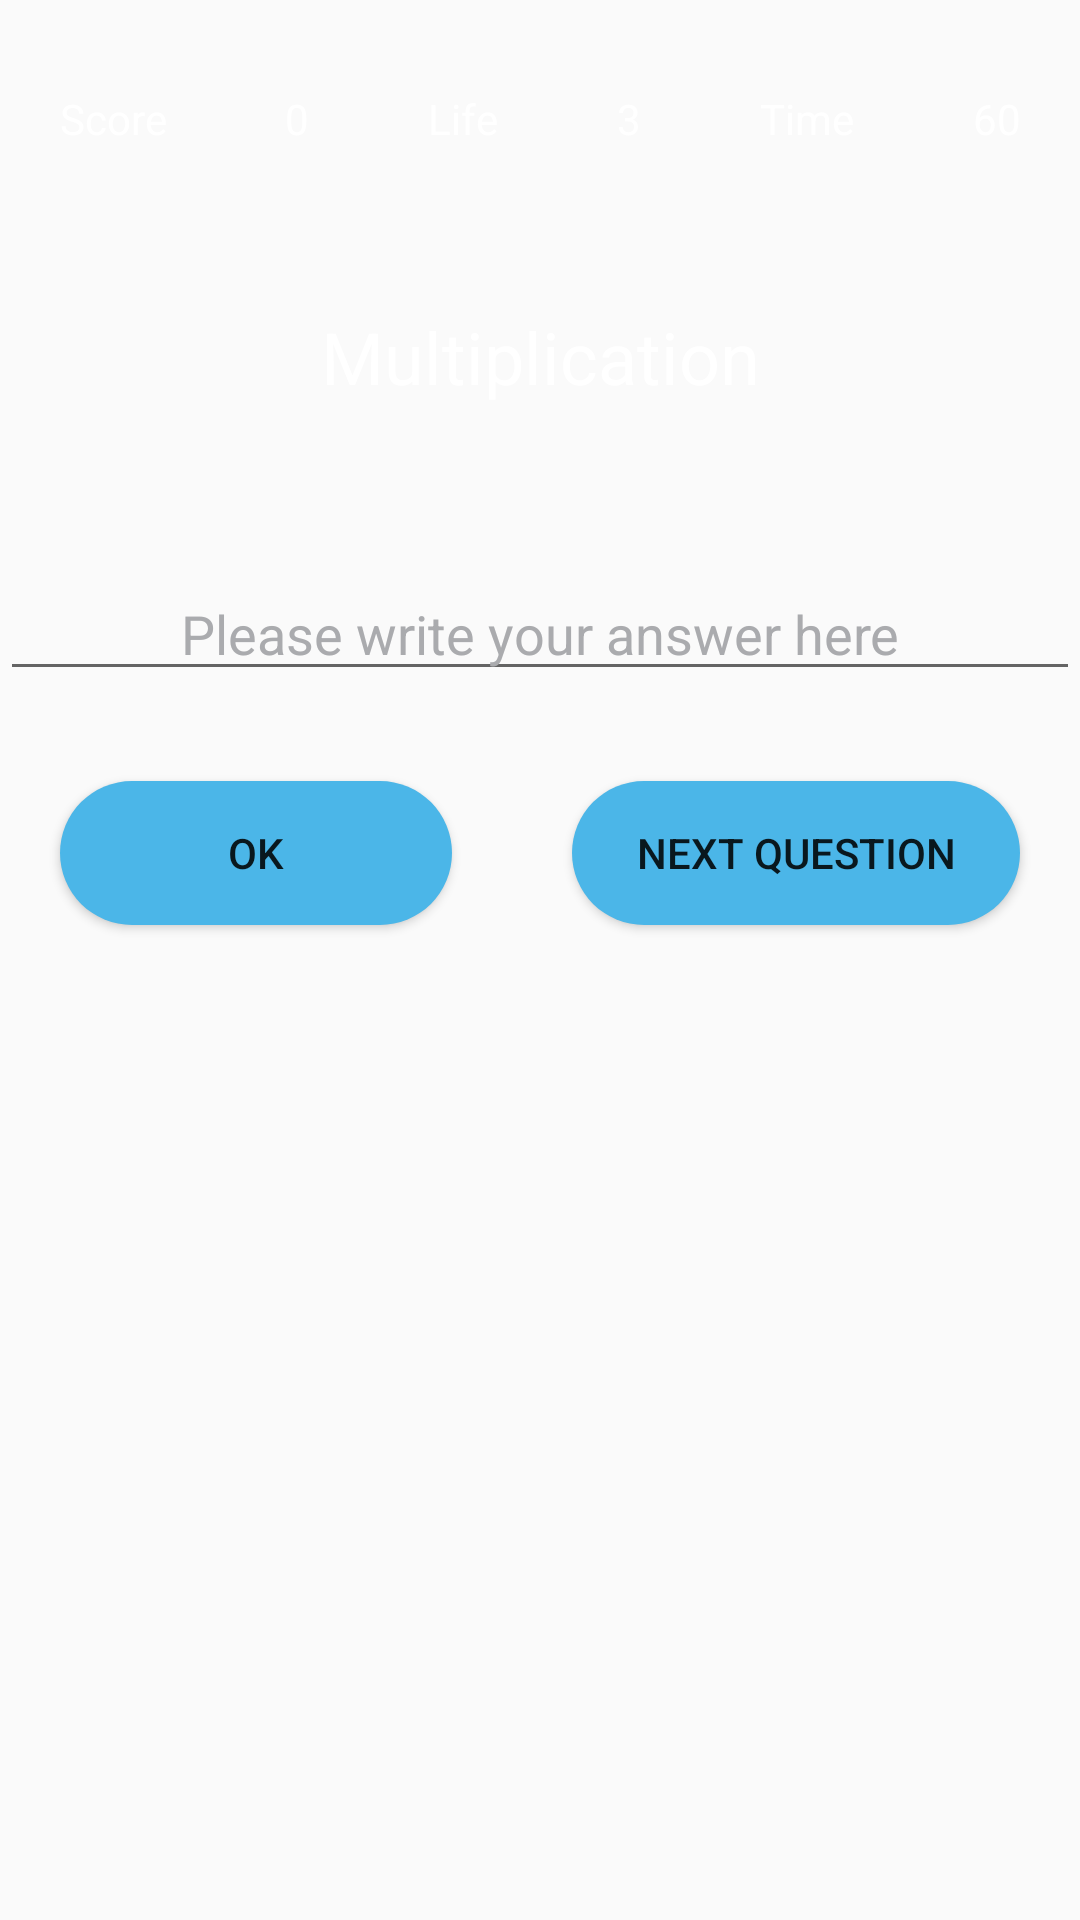

This screen was rendered from an Android layout file. Write that file and the resources it references.
<!-- AndroidManifest.xml: application theme Theme.MathGame -->
<!-- res/layout/activity_multiplication.xml -->
<?xml version="1.0" encoding="utf-8"?>
<LinearLayout xmlns:android="http://schemas.android.com/apk/res/android"
    xmlns:tools="http://schemas.android.com/tools"
    android:id="@+id/main"
    android:layout_width="match_parent"
    android:layout_height="match_parent"
    android:orientation="vertical"
    tools:context=".Multiplication"
    android:background="@drawable/second2">

    <LinearLayout
        android:id="@+id/secondLinearLayout"
        android:layout_width="match_parent"
        android:layout_height="wrap_content"
        android:orientation="horizontal">

        <TextView
            android:id="@+id/textView6"
            android:layout_width="wrap_content"
            android:layout_height="wrap_content"
            android:layout_marginLeft="20dp"
            android:layout_marginTop="30dp"
            android:layout_weight="1"
            android:text="@string/score"
            android:textColor="@color/material_dynamic_neutral_variant100" />

        <TextView
            android:id="@+id/textViewScore"
            android:layout_width="wrap_content"
            android:layout_height="wrap_content"
            android:layout_marginLeft="20dp"
            android:layout_marginTop="30dp"
            android:layout_weight="1"
            android:text="@string/_0"
            android:textColor="@color/material_dynamic_neutral_variant100" />

        <TextView
            android:id="@+id/textView10"
            android:layout_width="wrap_content"
            android:layout_height="wrap_content"
            android:layout_marginLeft="20dp"
            android:layout_marginTop="30dp"
            android:layout_weight="1"
            android:text="@string/life"
            android:textColor="@color/material_dynamic_neutral_variant100" />

        <TextView
            android:id="@+id/textViewLife"
            android:layout_width="wrap_content"
            android:layout_height="wrap_content"
            android:layout_marginLeft="20dp"
            android:layout_marginTop="30dp"
            android:layout_weight="1"
            android:text="@string/_3"
            android:textColor="@color/material_dynamic_neutral_variant100" />

        <TextView
            android:id="@+id/textView12"
            android:layout_width="wrap_content"
            android:layout_height="wrap_content"
            android:layout_marginLeft="20dp"
            android:layout_marginTop="30dp"
            android:layout_weight="1"
            android:text="@string/time"
            android:textColor="@color/material_dynamic_neutral_variant100" />

        <TextView
            android:id="@+id/textViewTime"
            android:layout_width="wrap_content"
            android:layout_height="wrap_content"
            android:layout_marginStart="20dp"
            android:layout_marginTop="30dp"
            android:layout_weight="1"
            android:text="@string/_60"
            android:textColor="@color/material_dynamic_neutral_variant100" />
    </LinearLayout>

    <TextView
        android:id="@+id/textViewQuestion"
        android:layout_width="200dp"
        android:layout_height="100dp"
        android:layout_gravity="center_horizontal"
        android:layout_marginTop="20dp"
        android:gravity="center"
        android:text="@string/multiplication"
        android:textSize="24sp"
        android:textColor="@color/material_dynamic_neutral100" />

    <EditText
        android:id="@+id/editTextAnswer"
        android:layout_width="match_parent"
        android:layout_height="wrap_content"
        android:layout_marginTop="20dp"
        android:ems="10"
        android:gravity="center"
        android:hint="@string/please_write_your_answer_here"
        android:textColor="@color/material_dynamic_neutral100"
        android:textColorHint="@color/material_dynamic_neutral70" />

    <LinearLayout
        android:layout_width="match_parent"
        android:layout_height="match_parent"
        android:orientation="horizontal">

        <Button
            android:id="@+id/buttonOK"
            android:layout_width="wrap_content"
            android:layout_height="wrap_content"
            android:layout_marginLeft="20dp"
            android:layout_marginTop="30dp"
            android:layout_marginRight="20dp"
            android:layout_weight="1"
            android:background="@drawable/round_button"
            android:text="@string/ok" />

        <Button
            android:id="@+id/buttonNextQuestion"
            android:layout_width="wrap_content"
            android:layout_height="wrap_content"
            android:layout_marginLeft="20dp"
            android:layout_marginTop="30dp"
            android:layout_marginRight="20dp"
            android:layout_weight="1"
            android:background="@drawable/round_button"
            android:backgroundTint="@color/material_dynamic_primary70"
            android:text="@string/next_question" />
    </LinearLayout>

</LinearLayout>
<!-- resources referenced by this layout -->
<resources>
  <!-- drawable round_button (drawable) -->
  <?xml version="1.0" encoding="utf-8"?>
  <shape xmlns:android="http://schemas.android.com/apk/res/android">
      <solid android:color="#4BB6E8"/>
  
      <corners
          android:topRightRadius="45dp"
          android:topLeftRadius="45dp"
          android:bottomLeftRadius="45dp"
          android:bottomRightRadius="45dp"/>
  </shape>
  <string name="_0">0</string>
  <string name="_3">3</string>
  <string name="_60">60</string>
  <string name="life">Life</string>
  <string name="multiplication">Multiplication</string>
  <string name="next_question">Next question</string>
  <string name="ok">OK</string>
  <string name="please_write_your_answer_here">Please write your answer here</string>
  <string name="score">Score</string>
  <string name="time">Time</string>
  <style name="Theme.MathGame" parent="Base.Theme.MathGame" />
  <style name="Base.Theme.MathGame" parent="Theme.AppCompat.DayNight.NoActionBar">
          
           <item name="colorPrimary">#4BB6E8</item>
           <item name="colorPrimaryVariant">#747679</item>
      </style>
</resources>
